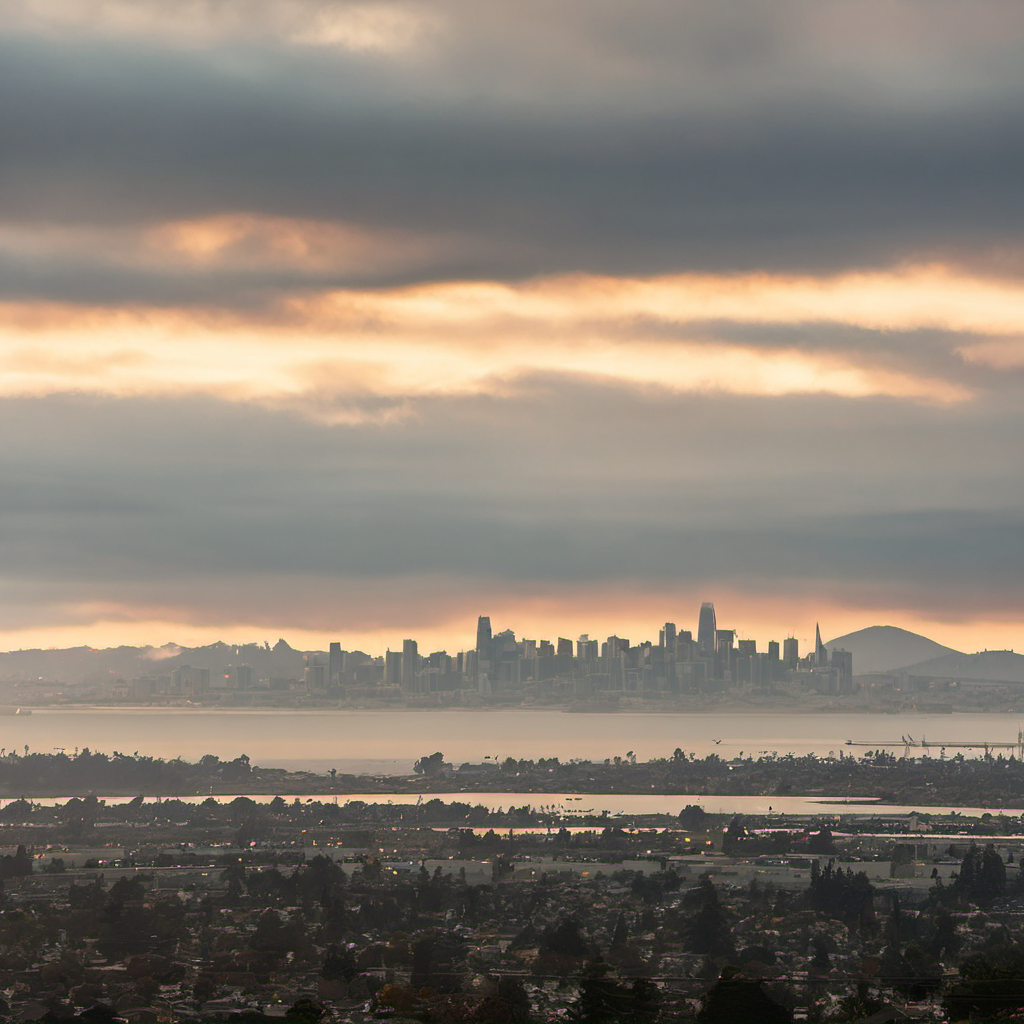
Generation parameters embedded in this image by AUTOMATIC1111 Stable Diffusion web UI or a fork of it (Forge, ...) (PNG 'parameters' text chunk):
An award-winning photo of suburban landscapes in sanleandro, beautiful sky, overlooking city skylines in the background, cinematic composition, highly detailed, 8k
Negative prompt: Low Quality, text logos, watermarks, signatures, out of frame, ugly, poorly drawn, unrealistic, incorrect, bad anatomy, cut off body pieces, strange body positions, unclear, undefined, mutations, deformities, poor composition
Steps: 20, Sampler: DPM++ 2M, Schedule type: Karras, CFG scale: 7, Seed: 4250690498, Size: 1024x1024, Model hash: 49e5bd0917, Version: v1.10.1